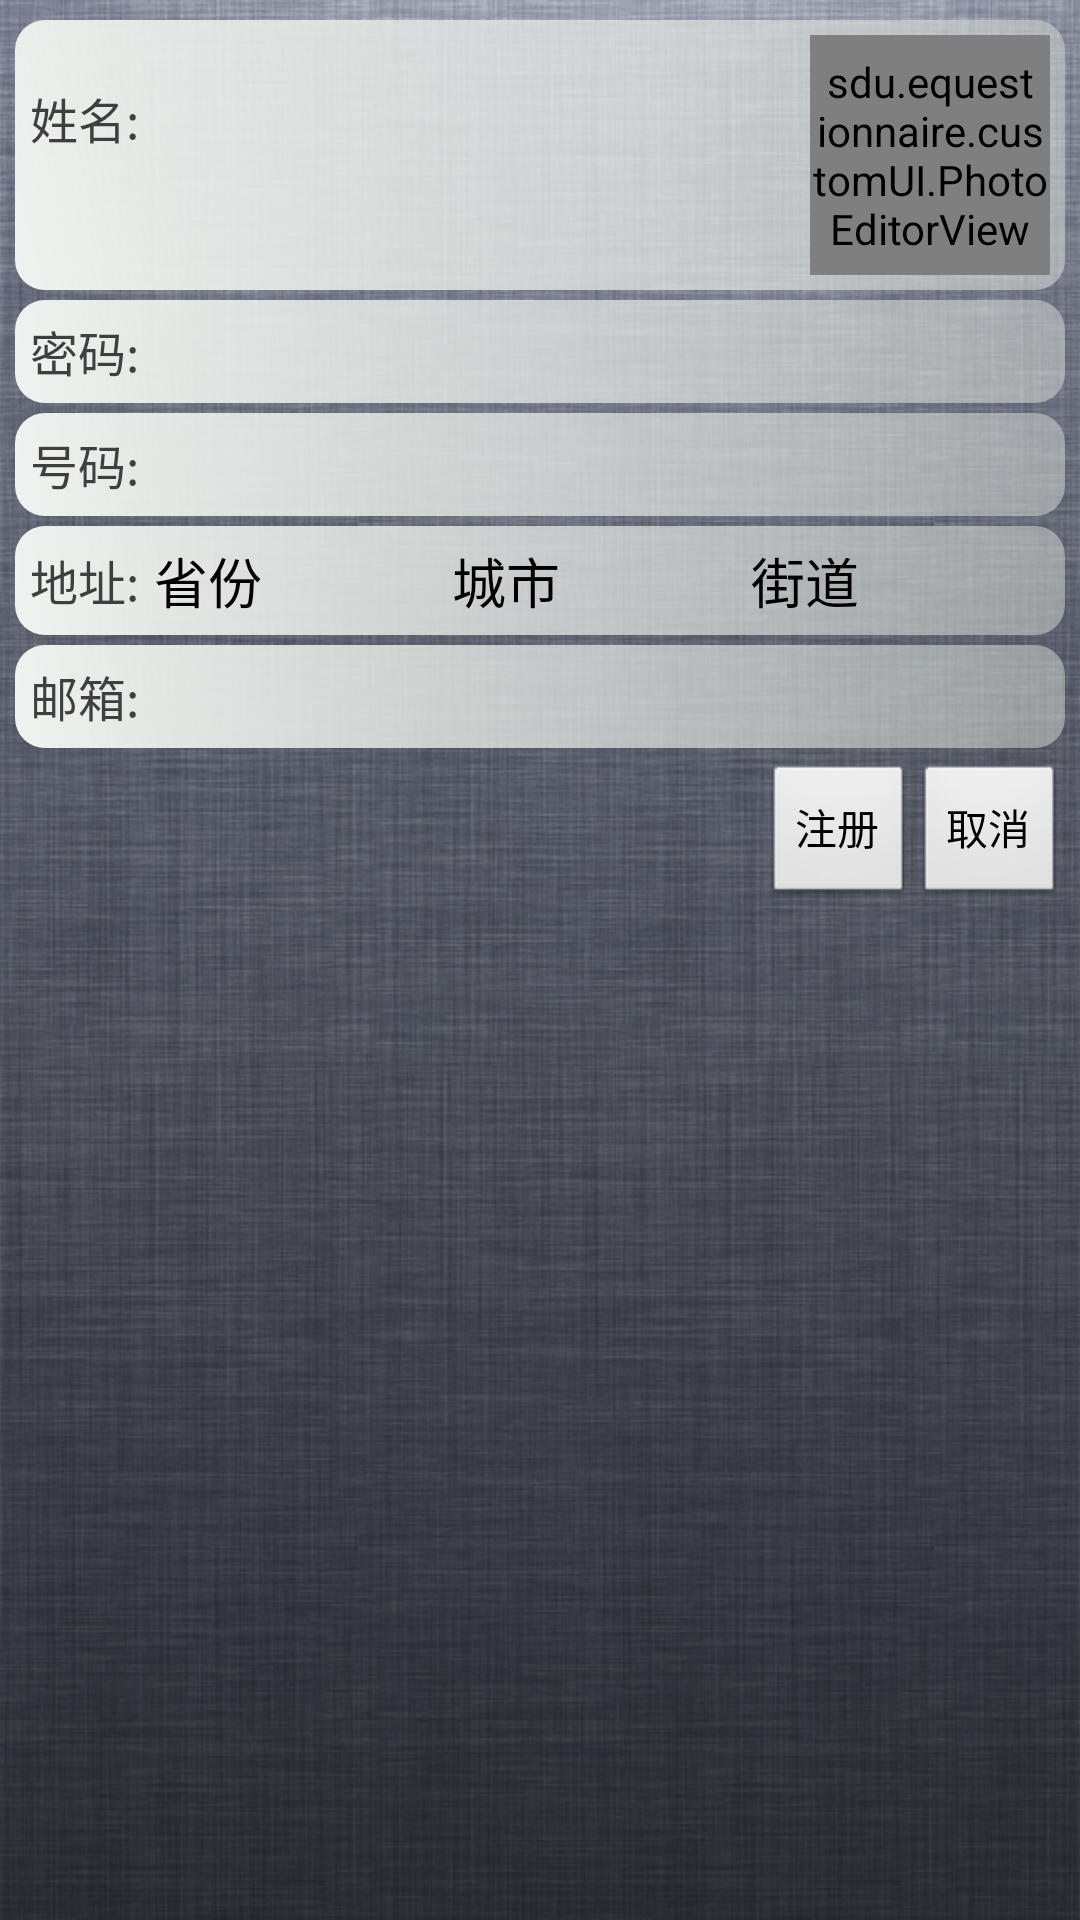

This screen was rendered from an Android layout file. Write that file and the resources it references.
<!-- AndroidManifest.xml: application theme AppTheme -->
<!-- res/layout/register_layout.xml -->
<?xml version="1.0" encoding="utf-8"?>

<LinearLayout xmlns:android="http://schemas.android.com/apk/res/android"
    android:layout_width="fill_parent"
    android:layout_height="fill_parent"
    android:background="@drawable/main_bg"
    android:orientation="vertical" >

    <ScrollView
        android:layout_width="fill_parent"
        android:layout_height="fill_parent"
        android:layout_weight="1"
        android:fillViewport="true" >

        <LinearLayout
            android:layout_width="fill_parent"
            android:layout_height="wrap_content"
            android:orientation="vertical" >

            <LinearLayout
                android:layout_width="fill_parent"
                android:layout_height="wrap_content"
                android:layout_marginLeft="15.0px"
                android:layout_marginRight="15.0px"
                android:layout_marginTop="20.0px"
                android:background="@drawable/main_account_layoutbg"
                android:gravity="center_vertical"
                android:orientation="horizontal"
                android:padding="5dip" >

                <LinearLayout
                    android:layout_width="fill_parent"
                    android:layout_height="wrap_content"
                    android:layout_weight="1"
                    android:gravity="center_vertical"
                    android:orientation="vertical" >

                    <TextView
                        android:layout_width="wrap_content"
                        android:layout_height="wrap_content"
                        android:text="@string/account_name"
                        android:textColor="#ff3f3f3f"
                        android:textSize="16.0dip" />

                    <EditText
                        android:id="@+id/register_name"
                        android:layout_width="fill_parent"
                        android:layout_height="wrap_content"
                        android:layout_marginLeft="5dip"
                        android:layout_weight="1"
                        android:background="@drawable/main_account_edit_text"
                        android:singleLine="true" />
                </LinearLayout>

                <sdu.equestionnaire.customUI.PhotoEditorView
                    android:id="@+id/register_icon"
                    android:layout_width="80dip"
                    android:layout_height="80dip"
                    android:layout_marginLeft="5dip"
                    android:background="@drawable/main_account_contact_picture"
                    android:clickable="true"
                    android:cropToPadding="true"
                    android:focusable="true"
                    android:gravity="center"
                    android:scaleType="fitCenter"
                    android:src="@drawable/contact_add_icon" />
            </LinearLayout>

            <LinearLayout
                android:layout_width="fill_parent"
                android:layout_height="wrap_content"
                android:layout_marginLeft="15.0px"
                android:layout_marginRight="15.0px"
                android:layout_marginTop="10.0px"
                android:background="@drawable/main_account_layoutbg"
                android:gravity="center_vertical"
                android:orientation="horizontal"
                android:padding="5dip" >

                <TextView
                    android:layout_width="wrap_content"
                    android:layout_height="wrap_content"
                    android:text="密码:"
                    android:textColor="#ff3f3f3f"
                    android:textSize="16.0dip" />

                <EditText
                    android:id="@+id/register_password"
                    android:layout_width="fill_parent"
                    android:layout_height="wrap_content"
                    android:layout_marginLeft="5dip"
                    android:layout_weight="1"
                    android:background="@drawable/main_account_edit_text"
                    android:inputType="number"
                    android:singleLine="true" />
            </LinearLayout>

            <LinearLayout
                android:layout_width="fill_parent"
                android:layout_height="wrap_content"
                android:layout_marginLeft="15.0px"
                android:layout_marginRight="15.0px"
                android:layout_marginTop="10.0px"
                android:background="@drawable/main_account_layoutbg"
                android:gravity="center_vertical"
                android:orientation="horizontal"
                android:padding="5dip" >

                <TextView
                    android:layout_width="wrap_content"
                    android:layout_height="wrap_content"
                    android:text="号码:"
                    android:textColor="#ff3f3f3f"
                    android:textSize="16.0dip" />

                <EditText
                    android:id="@+id/register_phoneNumber"
                    android:layout_width="fill_parent"
                    android:layout_height="wrap_content"
                    android:layout_marginLeft="5dip"
                    android:layout_weight="1"
                    android:background="@drawable/main_account_edit_text"
                    android:inputType="number"
                    android:singleLine="true" />
            </LinearLayout>

            <LinearLayout
                android:layout_width="fill_parent"
                android:layout_height="wrap_content"
                android:layout_marginLeft="15.0px"
                android:layout_marginRight="15.0px"
                android:layout_marginTop="10.0px"
                android:background="@drawable/main_account_layoutbg"
                android:gravity="center_vertical"
                android:orientation="horizontal"
                android:padding="5dip" >

                <TextView
                    android:layout_width="wrap_content"
                    android:layout_height="wrap_content"
                    android:text="地址:"
                    android:textColor="#ff3f3f3f"
                    android:textSize="16.0dip" />

                <EditText
                    android:id="@+id/register_province"
                    android:layout_width="wrap_content"
                    android:layout_height="wrap_content"
                    android:layout_marginLeft="5dip"
                    android:layout_weight="1"
                    android:background="@drawable/main_account_edit_text"
                    android:singleLine="true"
                    android:text="省份" />

                <EditText
                    android:id="@+id/register_city"
                    android:layout_width="wrap_content"
                    android:layout_height="wrap_content"
                    android:layout_weight="1"
                    android:background="@drawable/main_account_edit_text"
                    android:singleLine="true"
                    android:text="城市" />

                <EditText
                    android:id="@+id/register_street"
                    android:layout_width="wrap_content"
                    android:layout_height="wrap_content"
                    android:layout_weight="1"
                    android:background="@drawable/main_account_edit_text"
                    android:singleLine="true"
                    android:text="街道" />
            </LinearLayout>

            <LinearLayout
                android:layout_width="fill_parent"
                android:layout_height="wrap_content"
                android:layout_marginLeft="15.0px"
                android:layout_marginRight="15.0px"
                android:layout_marginTop="10.0px"
                android:background="@drawable/main_account_layoutbg"
                android:gravity="center_vertical"
                android:orientation="horizontal"
                android:padding="5dip" >

                <TextView
                    android:layout_width="wrap_content"
                    android:layout_height="wrap_content"
                    android:text="邮箱:"
                    android:textColor="#ff3f3f3f"
                    android:textSize="16.0dip" />

                <EditText
                    android:id="@+id/register_email"
                    android:layout_width="fill_parent"
                    android:layout_height="wrap_content"
                    android:layout_marginLeft="5dip"
                    android:layout_weight="1"
                    android:background="@drawable/main_account_edit_text"
                    android:singleLine="true" />
            </LinearLayout>

            <LinearLayout
                android:layout_width="fill_parent"
                android:layout_height="wrap_content"
                android:gravity="right"
                android:orientation="horizontal"
                android:padding="5dip" >

                <Button
                    android:id="@+id/register_btn_apply"
                    android:layout_width="wrap_content"
                    android:layout_height="wrap_content"
                    android:text="注册" />

                <Button
                    android:id="@+id/register_btn_cancel"
                    android:layout_width="wrap_content"
                    android:layout_height="wrap_content"
                    android:text="取消" />
            </LinearLayout>
        </LinearLayout>
    </ScrollView>

</LinearLayout>
<!-- resources referenced by this layout -->
<resources>
  <!-- drawable main_account_edit_text (drawable) -->
  <?xml version="1.0" encoding="utf-8"?>
  <selector xmlns:android="http://schemas.android.com/apk/res/android">
  
      
  
      <item android:drawable="@drawable/main_account_text_pressed" android:state_pressed="true"/>
      <item android:drawable="@drawable/main_account_text_dis_sel" android:state_focused="true"/>
      <item android:drawable="@drawable/main_account_text_dis"/>
  
  </selector>
  <!-- drawable main_account_layoutbg (drawable) -->
  <?xml version="1.0" encoding="utf-8"?>
  
  <shape xmlns:android="http://schemas.android.com/apk/res/android"
      android:shape="rectangle" >
  
      <gradient
          android:angle="45"
          android:endColor="#80D6DBD6"
          android:startColor="#FFEFF3EF" />
  
      <padding
          android:bottom="7dp"
          android:left="7dp"
          android:right="7dp"
          android:top="7dp" />
  
      <corners android:radius="10dp" />
  
  </shape>
  <!-- drawable main_bg: jpg bitmap (drawable-mdpi, 26188 bytes) -->
  <string name="account_name">姓名:</string>
  <style name="AppTheme" parent="android:Theme.Light" />
</resources>
